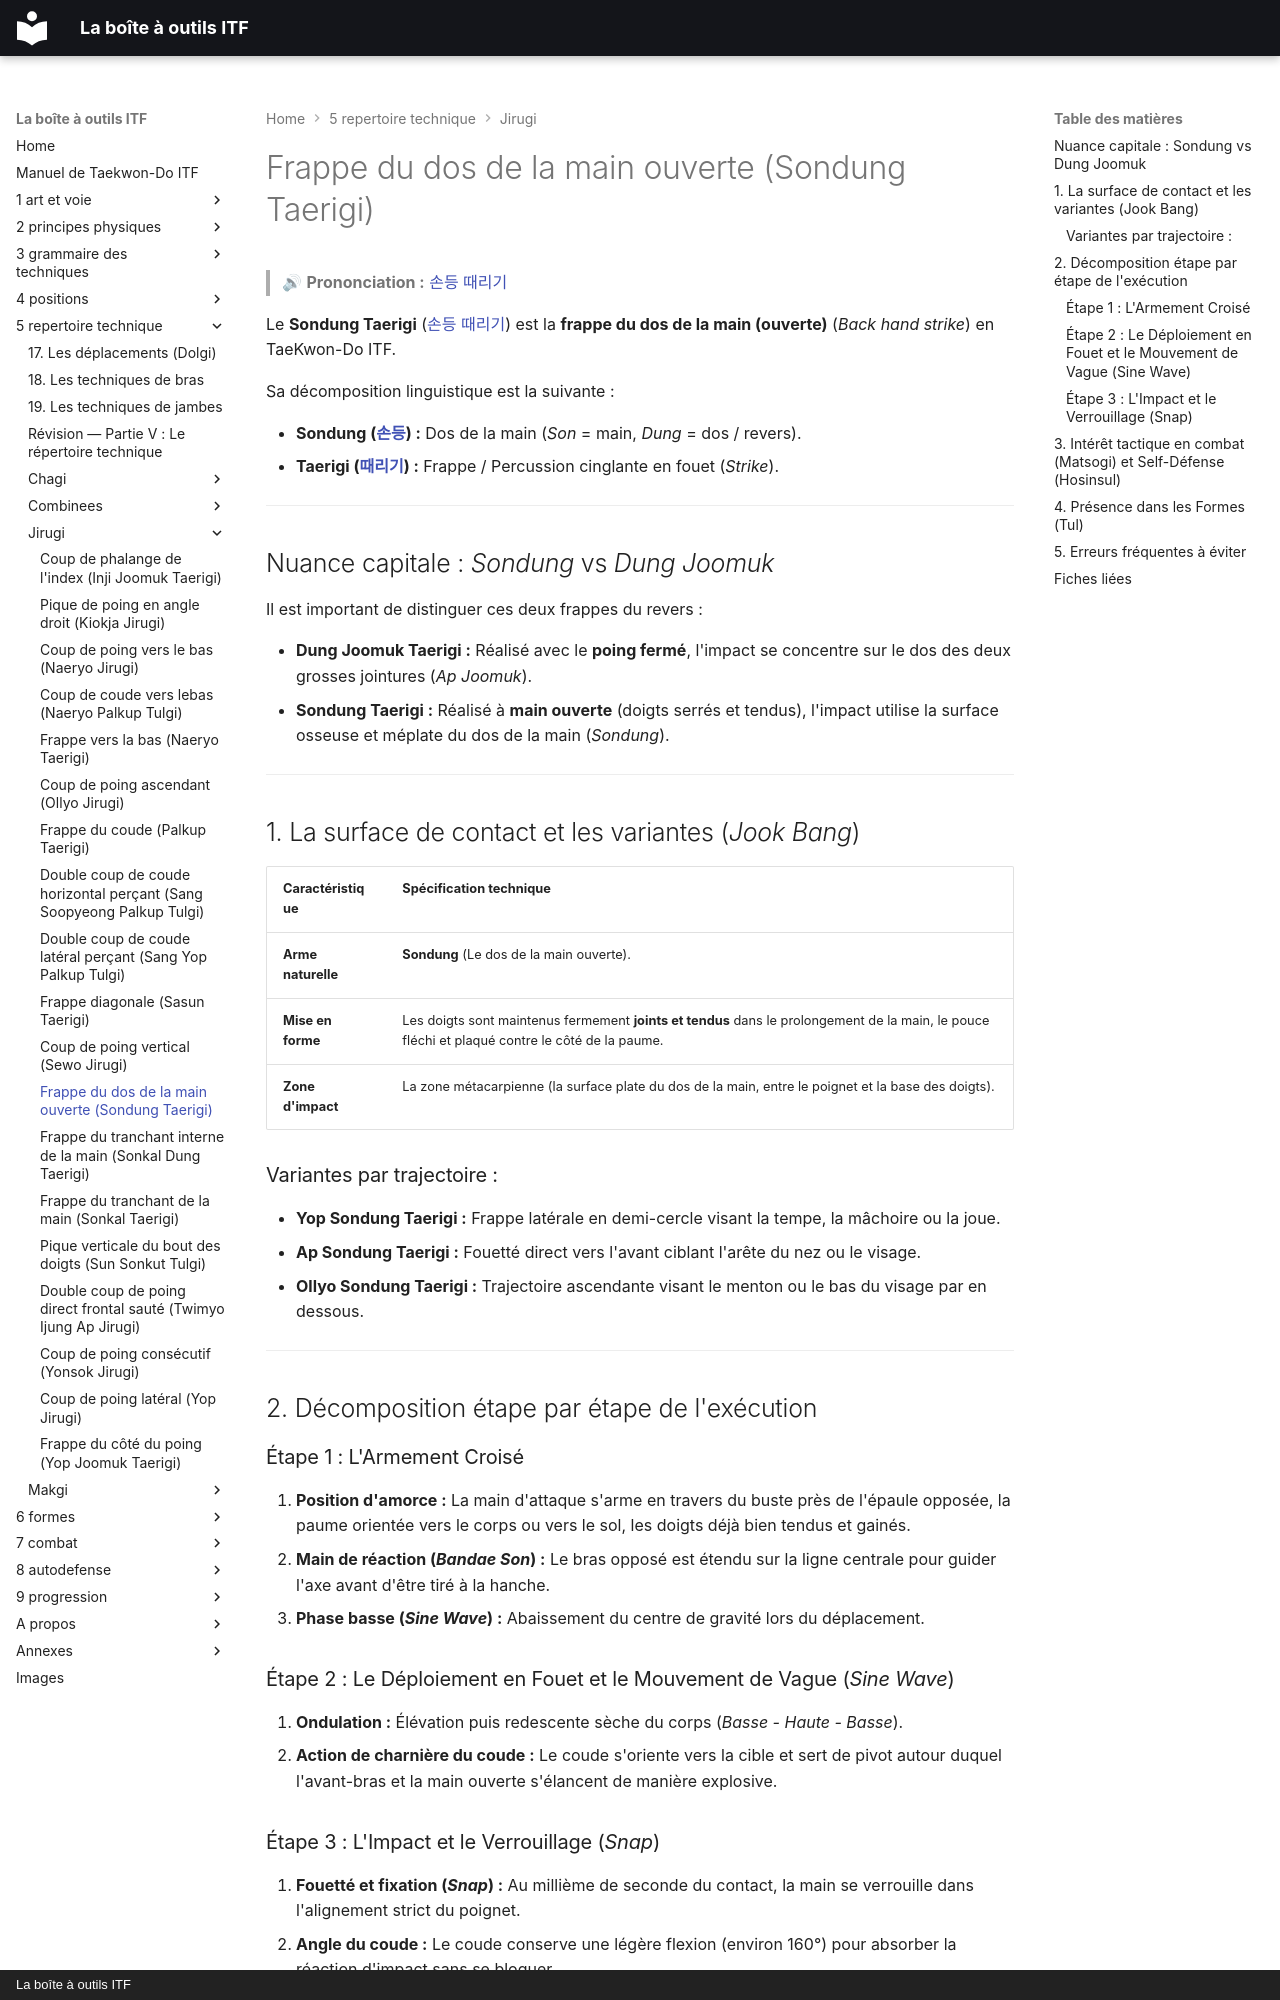

repository: yvmori1/La-boite-outils-ITF · page: 5-repertoire-technique/jirugi/sondung-taerigi/index.html · generator: mkdocs · copyright: La boîte à outils ITF

# Frappe du dos de la main ouverte (Sondung Taerigi)

> 🔊 **Prononciation :** [손등 때리기](../../audio/jirugi/sondung-taerigi.m4a)

Le **Sondung Taerigi** ([손등 때리기](../../audio/jirugi/sondung-taerigi.m4a)) est la **frappe du dos de la main (ouverte)** (*Back hand strike*) en TaeKwon-Do ITF.

Sa décomposition linguistique est la suivante :

* **Sondung ([손등](../../audio/termes/sondung.m4a)) :** Dos de la main (*Son* = main, *Dung* = dos / revers).
* **Taerigi ([때리기](../../audio/termes/taerigi.m4a)) :** Frappe / Percussion cinglante en fouet (*Strike*).

---

## Nuance capitale : *Sondung* vs *Dung Joomuk*

Il est important de distinguer ces deux frappes du revers :

* **Dung Joomuk Taerigi :** Réalisé avec le **poing fermé**, l'impact se concentre sur le dos des deux grosses jointures (*Ap Joomuk*).
* **Sondung Taerigi :** Réalisé à **main ouverte** (doigts serrés et tendus), l'impact utilise la surface osseuse et méplate du dos de la main (*Sondung*).

---

## 1. La surface de contact et les variantes (*Jook Bang*)

| Caractéristique | Spécification technique |
| --- | --- |
| **Arme naturelle** | **Sondung** (Le dos de la main ouverte). |
| **Mise en forme** | Les doigts sont maintenus fermement **joints et tendus** dans le prolongement de la main, le pouce fléchi et plaqué contre le côté de la paume. |
| **Zone d'impact** | La zone métacarpienne (la surface plate du dos de la main, entre le poignet et la base des doigts). |

### Variantes par trajectoire :

* **Yop Sondung Taerigi :** Frappe latérale en demi-cercle visant la tempe, la mâchoire ou la joue.
* **Ap Sondung Taerigi :** Fouetté direct vers l'avant ciblant l'arête du nez ou le visage.
* **Ollyo Sondung Taerigi :** Trajectoire ascendante visant le menton ou le bas du visage par en dessous.

---

## 2. Décomposition étape par étape de l'exécution

### Étape 1 : L'Armement Croisé

1. **Position d'amorce :** La main d'attaque s'arme en travers du buste près de l'épaule opposée, la paume orientée vers le corps ou vers le sol, les doigts déjà bien tendus et gainés.
2. **Main de réaction (*Bandae Son*) :** Le bras opposé est étendu sur la ligne centrale pour guider l'axe avant d'être tiré à la hanche.
3. **Phase basse (*Sine Wave*) :** Abaissement du centre de gravité lors du déplacement.

### Étape 2 : Le Déploiement en Fouet et le Mouvement de Vague (*Sine Wave*)

1. **Ondulation :** Élévation puis redescente sèche du corps (*Basse - Haute - Basse*).
2. **Action de charnière du coude :** Le coude s'oriente vers la cible et sert de pivot autour duquel l'avant-bras et la main ouverte s'élancent de manière explosive.
